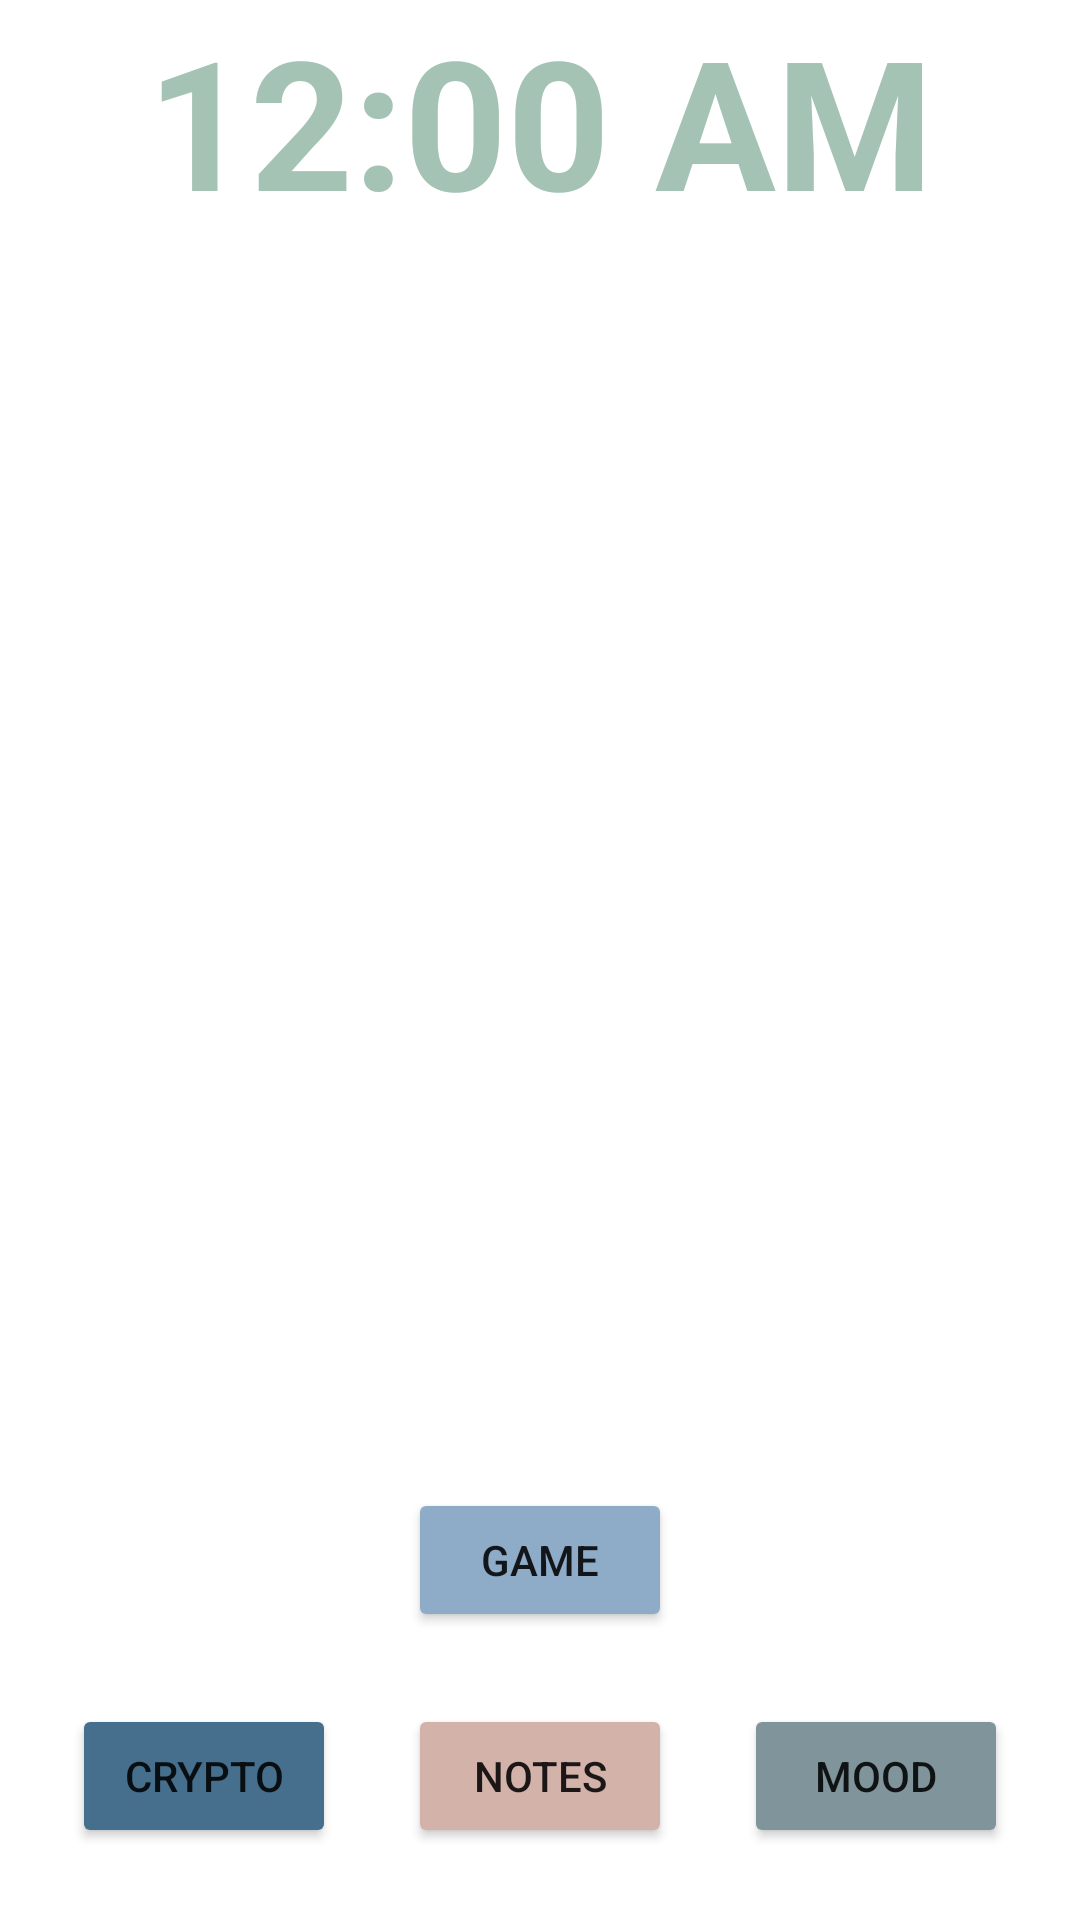

The Android layout XML behind this screen, and the referenced resources:
<!-- AndroidManifest.xml: application theme Theme.KotlinPractice -->
<!-- res/layout/fragment_home.xml -->
<?xml version="1.0" encoding="utf-8"?>
<androidx.constraintlayout.widget.ConstraintLayout xmlns:android="http://schemas.android.com/apk/res/android"
    xmlns:app="http://schemas.android.com/apk/res-auto"
    xmlns:tools="http://schemas.android.com/tools"
    android:layout_width="match_parent"
    android:layout_height="match_parent"
    tools:context=".HomeFragment">


    <TextClock
        android:id="@+id/text_time"
        android:layout_width="wrap_content"
        android:layout_height="wrap_content"
        android:ems="10"
        android:gravity="center"
        android:inputType="time"
        android:textColor="@color/green"
        android:textSize="60dp"
        android:textStyle="bold"
        app:layout_constraintEnd_toEndOf="parent"
        app:layout_constraintStart_toStartOf="parent"
        app:layout_constraintTop_toTopOf="parent" />

    <TextView
        android:id="@+id/text_date"
        android:layout_width="wrap_content"
        android:layout_height="wrap_content"
        android:gravity="center"
        android:textSize="24dp"
        android:textColor="@color/green"
        app:layout_constraintTop_toBottomOf="@id/text_time"
        app:layout_constraintStart_toStartOf="parent"
        app:layout_constraintEnd_toEndOf="parent"
        android:ems="10"
        android:inputType="date" />

    <Button
        android:id="@+id/button_note"
        android:layout_width="wrap_content"
        android:layout_height="wrap_content"
        android:text="Notes"
        android:backgroundTint="@color/pink"
        android:layout_marginBottom="24dp"
        app:layout_constraintBottom_toBottomOf="parent"
        app:layout_constraintEnd_toEndOf="parent"
        app:layout_constraintStart_toStartOf="parent"
         />

    <Button
        android:id="@+id/button_crypto"
        android:layout_width="wrap_content"
        android:layout_height="wrap_content"
        android:text="Crypto"
        android:backgroundTint="@color/blue"
        android:layout_marginBottom="24dp"
        app:layout_constraintBottom_toBottomOf="parent"
        app:layout_constraintStart_toStartOf="parent"
        app:layout_constraintEnd_toStartOf="@id/button_note"
        />

    <Button
        android:id="@+id/button_mood"
        android:layout_width="wrap_content"
        android:layout_height="wrap_content"
        android:text="Mood"
        android:backgroundTint="@color/grey"
        android:layout_marginBottom="24dp"
        app:layout_constraintBottom_toBottomOf="parent"
        app:layout_constraintStart_toEndOf="@id/button_note"
        app:layout_constraintEnd_toEndOf="parent"
        />

    <Button
        android:id="@+id/button_game"
        android:layout_width="wrap_content"
        android:layout_height="wrap_content"
        android:text="Game"
        android:backgroundTint="@color/blue_grey"
        android:layout_marginBottom="24dp"
        app:layout_constraintBottom_toTopOf="@+id/button_note"
        app:layout_constraintStart_toStartOf="parent"
        app:layout_constraintEnd_toEndOf="parent"
        />
</androidx.constraintlayout.widget.ConstraintLayout>
<!-- resources referenced by this layout -->
<resources>
  <color name="blue">#456f8c</color>
  <color name="blue_grey">#8eacc7</color>
  <color name="green">#a5c3b4</color>
  <color name="grey">#7F949B</color>
  <color name="pink">#d3b2aa</color>
  <style name="Theme.KotlinPractice" parent="Theme.MaterialComponents.DayNight.DarkActionBar">
          
          <item name="colorPrimary">@color/green</item>
          <item name="colorPrimaryVariant">@color/sand</item>
          <item name="colorOnPrimary">@color/white</item>
          
          <item name="colorSecondary">@color/teal_200</item>
          <item name="colorSecondaryVariant">@color/teal_700</item>
          <item name="colorOnSecondary">@color/black</item>
          
          <item name="android:statusBarColor" tools:targetApi="l">?attr/colorPrimaryVariant</item>
          
      </style>
  <color name="sand">#cbcba9</color>
  <color name="white">#FFFFFFFF</color>
  <color name="teal_200">#FF03DAC5</color>
  <color name="teal_700">#FF018786</color>
  <color name="black">#FF000000</color>
</resources>
